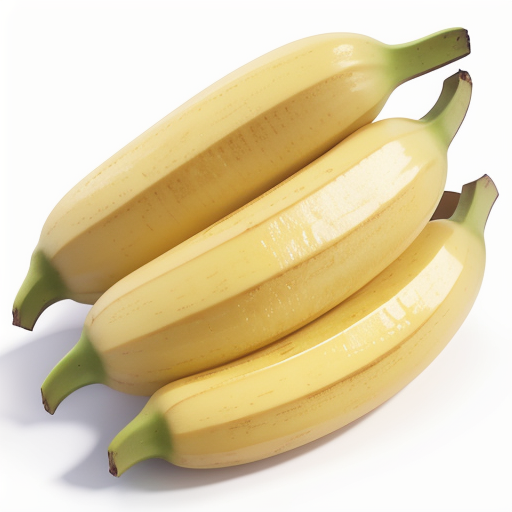
Generation parameters embedded in this image by AUTOMATIC1111 Stable Diffusion web UI or a fork of it (Forge, ...) (PNG 'parameters' text chunk):
realistic, banana, excellent quality banana, yellow color, Fruit, High quality, Fresh, Medium size, Bright yellow, Smooth and slightly firm texture, Sweet and slightly creamy flavor, Light and fruity aroma, easy to peel, No visible blemishes, no blemishes, no bruises, Perfectly ripe, Isolated on a white background, Bright, even lighting, silk bananas
Negative prompt: (worst quality, low quality: 1.4), monochrome, misshapen, nasty, ugly, human, 1girl, boy, black spots,banana juge, 
Steps: 40, Sampler: Euler a, CFG scale: 7, Seed: 27654319, Size: 512x512, Model hash: e4a30e4607, Model: majicMixRealistic